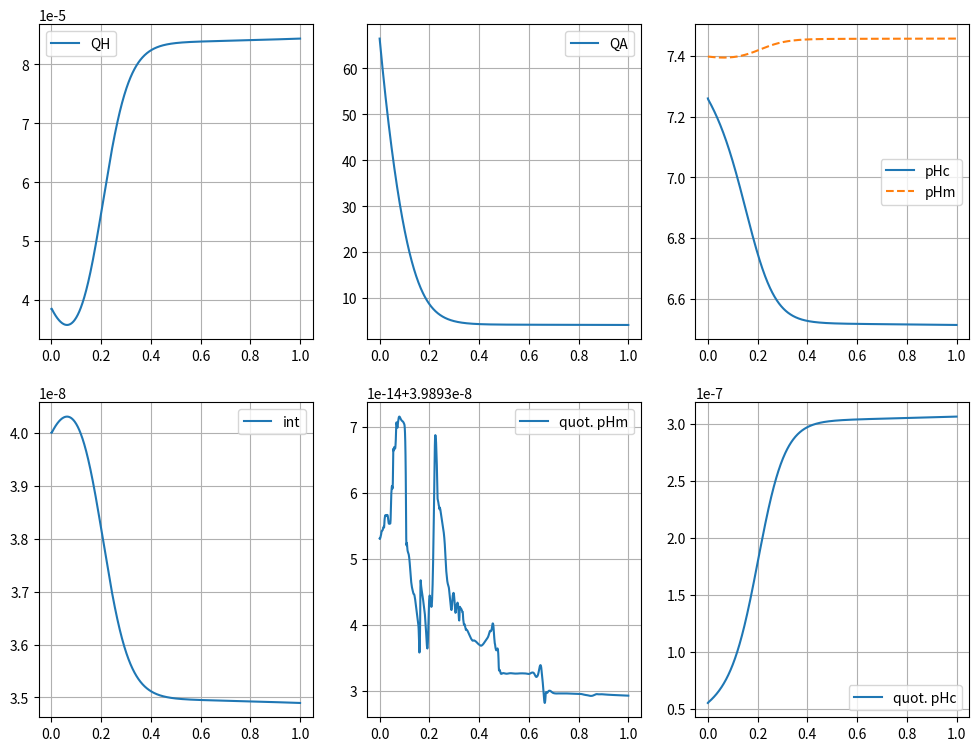

Here is the Python script that generated this plot:

# Modèle ne tenant pas compte de la solution tampon

from scipy.integrate import odeint
import numpy as np
import matplotlib.pyplot as plt

# Ca serait logique que le pH intra varie beaucoup plus que le pH extra ( et pas symétrie), car le volume extra est beaucoup plus important ( 90% )
# Ci-dessus nouvelle forme de pHm qui redonne quelque chose qui varie peu.

def func(y,t,Ht0,PhiMaxNa,PLNa,PLK,PGNa,PGK,PGA,F,R,T,kCo,kHA,d,fHb,QHb,QMg,QX,KB,QtotH) :
    # Docstring de la fonction
    # Corps de la fonction
#	# Le vecteur y est égal à (QNa,QK,QA,QH,Vw,CmNa,CmK,CmA,CmH,CmHB,CmB,CmY)
#	QNa,QK,QA,QH,Vw,CmNa,CmK,CmA,CmH,CmHB,CmB,CmY = y
	# Le vecteur y est égal à (QNa,QK,QA,QH,Vw,CmNa,CmK,CmA,CmHB,CmB,CmY)
	QNa,QK,QA,QH,Vw,CmNa,CmK,CmA,CmHB,CmB,CmY = y
	
	# Equation des différents flux
	
	FluxPNa = -PhiMaxNa*(((QNa/Vw)/((QNa/Vw)+0.2*(1+(QK/(Vw*8.3)))))**3) * ((CmK/(CmK + 0.1 * (1 + (CmK/18))))**2)
	
	FluxPK  = -FluxPNa/1.5
	
	FluxLNa = -PLNa * ((QNa/Vw) - CmNa)
	
	FluxLK  = -PLK  * ((QK/Vw)  - CmK)

	# Equation des flux électro-diffusifs

	E = - R*T/F * np.log(( PGNa*QNa/Vw + PGK*QK/Vw + PGA*CmA ) / ( PGNa*CmNa + PGK*CmK + PGA*QA/Vw ))
	
	FluxGNa = -PGNa * FsurRT * E * (QNa/Vw - CmNa * np.exp(- FsurRT * E))/(1 - np.exp(- FsurRT * E))
	
	FluxGK  = -PGK  * FsurRT * E * (QK/Vw  - CmK  * np.exp(- FsurRT * E))/(1 - np.exp(- FsurRT * E))

	FluxGA  = +PGA  * FsurRT * E * (QA/Vw  - CmA  * np.exp(+ FsurRT * E))/(1 - np.exp(+ FsurRT * E))

	# Equation ...

	FluxCo  = -kCo  * (((QA/Vw)**2) * (QNa/Vw) * (QK/Vw) - d * (CmA**2) * CmNa * CmK)
	
	# Equation du flux HA

	#CmH     = KB * CmHB / ( CmB - CmHB )
	CmH = (-(QH*Ht0) + QtotH)/(1-Ht0)
	FluxHA  = -kHA  * (((QA * QH)/(Vw**2)) - CmA * CmH)
	
	# Variation des quantités Q
	
	dQNadt  = FluxPNa + FluxLNa + FluxGNa + FluxCo
#	dQNadt  = 0. # since the net Na flux is negligible (p. 70)
	
	dQKdt   = FluxPK  + FluxLK  + FluxGK  + FluxCo
	
	dQAdt   = FluxGA  + FluxHA  + FluxCo
	
	dQHdt   = FluxHA
	
	# Variation du volume intra-cellulaire
	# avec formule léna
	dVwdt   =  (dQKdt + dQAdt)/(CmNa + CmK + CmA + CmB + CmY)

	# Variation de Ht ?
	Ht = Ht0 * np.exp(Vw - Vw0)



	# Variation des concentrations extra-cellulaires Cm
	
	dCmNadt = (Ht/(1 - Ht)) * (dVwdt*CmNa - dQNadt)
	
	dCmKdt  = (Ht/(1 - Ht)) * (dVwdt*CmK  - dQKdt)
	
	dCmAdt  = (Ht/(1 - Ht)) * (dVwdt*CmA  - dQAdt)
	
	dCmHBdt = (Ht/(1 - Ht)) * (dVwdt*CmHB - dQHdt)  
	
	dCmBdt  = (Ht/(1 - Ht)) * (dVwdt*CmB) 	 #( *0.001 a une meilleure tête)

#	dCmHdt  =  KB * ((dCmHBdt * CmB - dCmBdt * CmHB)/((CmB-CmHB)**2))
	
	dCmYdt  = (Ht/(1 - Ht)) * (dVwdt*CmY)


#	# Vecteur final dydt issu de y = (QNa,QK,QA,QH,Vw,CmNa,CmK,CmA,CmH,CmHB,CmB,CmY)
#	dydt    = [dQNadt,dQKdt,dQAdt,dQHdt,dVwdt,dCmNadt,dCmKdt,dCmAdt,dCmHdt,dCmHBdt,dCmBdt,dCmYdt]

	# Vecteur final dydt issu de y = (QNa,QK,QA,QH,Vw,CmNa,CmK,CmA,CmHB,CmB,CmY)
	dydt    = [dQNadt,dQKdt,dQAdt,dQHdt,dVwdt,dCmNadt,dCmKdt,dCmAdt,dCmHBdt,dCmBdt,dCmYdt]

	return dydt

# On fixe les constantes
Ht0     = 0.1		# 1
PhiMaxNa= 8.99		# mmol/l*h
F       = 96485
E       = -0.0086	# V
R       = 8.314
T       = 310		# K
FsurRT  = F / (R * T) # 1/V
d       = 1.05		# 1
fHb     = 2.78		# 1
QHb     = 5			# mmol/l
QMg     = 2.5		# mmol/l
QX      = 19.2		# mmol/l
KB      = 10**-4.55	# mmol/l
Vw0     = 0.7		# 1
QtotH   = (4 * (10**-5) * 0.9) + (1000 * 10**(-7.26) * Vw0 * 0.1) 

# Constante qui varie
PGA     = 2		# 1/h	# 0.2 a 200

# Constantes qui changent d'un cas à l'autre
# Cas 1 : avec fG = 0.1 et mode 'off'
#PLNa    = 0.0180	# 1/h
#PLK     = 0.0116	# 1/h
#PGNa    = 0.0017	# 1/h
#PGK     = 0.0015	# 1/h
#kCo     = 10**-9	# 1
#kHA     = 1		# 1
# Cas 2 : avec fG = 0.9 et mode 'on'
PLNa    = 0.0020	# 1/h
PLK     = 0.0013	# 1/h
PGNa    = 0.0151	# 1/h
PGK     = 0.0138*10**4	# 1/h
kCo     = 10**-6	# 1
kHA     = 10**9		# 1

# Condition initiale

# (		 QNa,	QK,			QA,			QH,						 Vw,  CmNa,CmK, CmA,
y0  = np.array([10 * Vw0, 140 * Vw0, 95 * Vw0, 1000 * 10**(-7.26) * Vw0, Vw0, 140., 5., 131.,
5.86, 10., 10.])
# CmHB, CmB, CmY)
# 8,    9,   10

# Vecteur de temps
tmin = 0.
tmax = 1.
t   = np.linspace(tmin, tmax, 1001)

plt.figure(figsize=(12, 9), dpi=80)


	# Appel à odeint
sol = odeint(func, y0, t, args=(Ht0,PhiMaxNa,PLNa,PLK,PGNa,PGK,PGA,F,R,T,kCo,kHA,d,fHb,QHb,QMg,QX,KB,QtotH))
	
plt.subplot(2, 3, 1)
	#plt.plot(t, sol[:,0], label='QNa')
plt.plot(t, sol[:,3], label='QH')
	#plt.plot(t, sol[:,4], label='Vw')
plt.legend(loc='best')
plt.grid(True)

plt.subplot(2, 3, 2)			## (QNa,QK,QA,QH,Vw, CmNa,CmK, CmA,CmHB, CmB, CmY)
plt.plot(t, sol[:,2], label='QA')	## ( 0, 1,  2, 3, 4, 5,     6 , 7,  8,   9,    10)
plt.legend(loc='best')
plt.grid(True)

plt.subplot(2, 3, 3)
plt.plot(t, - np.log10(10**-3 * sol[:,3]/ sol[:,4] ), label='pHc') # pHc = - log10(QH/(1000*Vw))	
					## plt.plot(t, - np.log10(sol[:,8]/1000), '--', label='pHm')
					## plt.plot(t, - np.log10(10**-3 * KB * sol[:,8]/(sol[:,9] - sol[:,8]) ), '--', label='pHm')
plt.plot(t, - np.log10((QtotH - (sol[:,3]*0.1))*0.001/(0.9)), '--', label='pHm')	
plt.legend(loc='best')
plt.grid(True)
	

plt.subplot(2, 3, 4)
#plt.plot(t, sol[:,8], label='CmHB')
plt.plot(t, (QtotH - (sol[:,3]*0.1))*0.001/(1-0.1), label='int')

plt.legend(loc='best')
plt.grid(True)
					
plt.subplot(2, 3, 5)
plt.plot(t, 10**-3 * KB * sol[:,8] / ( sol[:,9] - sol[:,8] ), label='quot. pHm')  # quotient env = 3.98930026755e-08 (variation 10-14)

plt.legend(loc='best')
plt.grid(True)

plt.subplot(2, 3, 6)
plt.plot(t, 10**-3 * sol[:,3]/ sol[:,4], label='quot. pHc')	# quotient env = 8.46298649023e-08 ( variation 10-8)
#	plt.plot(t, Ht0 * np.exp(sol[:,4] - Vw0), label='Ht')
plt.legend(loc='best')
plt.grid(True)
	
plt.show()








#plt.plot(t, - R*T/F * 10**3 * np.log(( PGNa*sol[:,0]/sol[:,4] + PGK*sol[:,1]/sol[:,4] + PGA*sol[:,7] ) / ( PGNa*sol[:,5] + PGK*sol[:,6] + PGA*sol[:,2]/sol[:,4] )), label='E')
